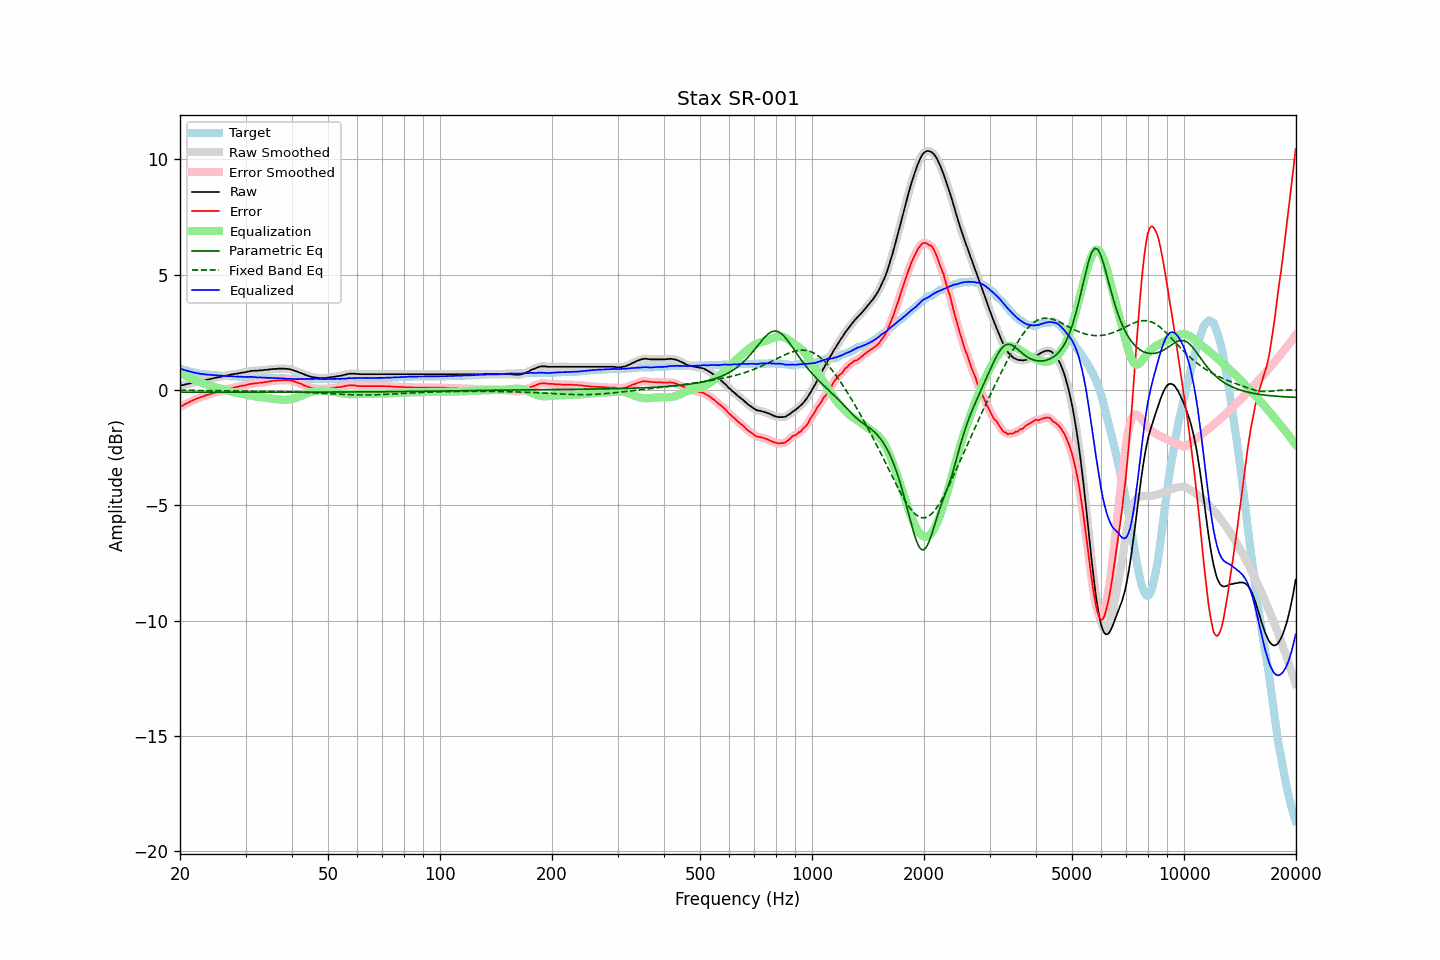

The file beside this chart, header and first rows:
frequency, raw, error, smoothed, error_smoothed, equalization, parametric_eq, fixed_band_eq, equalized_raw, equalized_smoothed, target
20.00, 0.18, -0.75, 0.18, -0.75, 0.75, -0.10, -0.02, 0.93, 0.93, 0.93
20.20, 0.20, -0.70, 0.20, -0.70, 0.71, -0.10, -0.02, 0.91, 0.90, 0.90
20.40, 0.21, -0.67, 0.21, -0.67, 0.67, -0.10, -0.02, 0.88, 0.88, 0.88
20.61, 0.23, -0.63, 0.23, -0.63, 0.63, -0.10, -0.02, 0.86, 0.86, 0.86
20.81, 0.25, -0.59, 0.25, -0.59, 0.59, -0.10, -0.02, 0.84, 0.84, 0.84
21.02, 0.26, -0.56, 0.26, -0.56, 0.55, -0.10, -0.02, 0.81, 0.82, 0.82
21.23, 0.28, -0.52, 0.28, -0.52, 0.52, -0.10, -0.02, 0.80, 0.80, 0.80
21.44, 0.29, -0.49, 0.29, -0.49, 0.49, -0.10, -0.02, 0.78, 0.78, 0.78
21.66, 0.31, -0.45, 0.31, -0.45, 0.45, -0.10, -0.02, 0.76, 0.76, 0.76
21.87, 0.32, -0.43, 0.32, -0.42, 0.42, -0.10, -0.02, 0.74, 0.75, 0.75
22.09, 0.34, -0.39, 0.34, -0.39, 0.39, -0.10, -0.02, 0.73, 0.73, 0.73
22.31, 0.35, -0.37, 0.35, -0.37, 0.37, -0.10, -0.03, 0.72, 0.72, 0.72
22.54, 0.37, -0.34, 0.37, -0.34, 0.34, -0.10, -0.03, 0.71, 0.71, 0.71
22.76, 0.38, -0.32, 0.38, -0.32, 0.31, -0.10, -0.03, 0.69, 0.70, 0.70
22.99, 0.40, -0.29, 0.40, -0.29, 0.29, -0.10, -0.03, 0.69, 0.69, 0.69
23.22, 0.41, -0.27, 0.41, -0.27, 0.27, -0.10, -0.03, 0.68, 0.68, 0.68
23.45, 0.43, -0.24, 0.43, -0.24, 0.24, -0.10, -0.03, 0.67, 0.67, 0.67
23.69, 0.44, -0.22, 0.44, -0.22, 0.22, -0.10, -0.03, 0.66, 0.66, 0.66
23.92, 0.46, -0.20, 0.46, -0.20, 0.20, -0.10, -0.03, 0.66, 0.65, 0.66
24.16, 0.47, -0.18, 0.47, -0.18, 0.18, -0.10, -0.03, 0.65, 0.65, 0.65
24.40, 0.49, -0.16, 0.49, -0.16, 0.15, -0.10, -0.03, 0.64, 0.64, 0.65
24.65, 0.51, -0.13, 0.51, -0.13, 0.13, -0.10, -0.03, 0.64, 0.64, 0.64
24.89, 0.52, -0.12, 0.52, -0.11, 0.11, -0.10, -0.03, 0.63, 0.64, 0.64
25.14, 0.54, -0.09, 0.54, -0.09, 0.09, -0.10, -0.03, 0.63, 0.63, 0.63
25.39, 0.55, -0.07, 0.55, -0.07, 0.07, -0.10, -0.04, 0.62, 0.62, 0.62
25.65, 0.56, -0.06, 0.56, -0.05, 0.05, -0.10, -0.04, 0.61, 0.62, 0.62
25.91, 0.58, -0.03, 0.58, -0.03, 0.03, -0.10, -0.04, 0.61, 0.61, 0.61
26.16, 0.59, -0.02, 0.59, -0.02, 0.01, -0.10, -0.04, 0.60, 0.61, 0.61
26.43, 0.61, 0.00, 0.61, 0.00, -0.00, -0.10, -0.04, 0.60, 0.60, 0.61
26.69, 0.62, 0.02, 0.62, 0.02, -0.02, -0.10, -0.04, 0.60, 0.60, 0.60
26.96, 0.64, 0.04, 0.64, 0.04, -0.04, -0.10, -0.04, 0.60, 0.60, 0.60
27.23, 0.65, 0.06, 0.65, 0.06, -0.06, -0.10, -0.04, 0.59, 0.59, 0.59
27.50, 0.67, 0.08, 0.67, 0.08, -0.08, -0.10, -0.04, 0.59, 0.59, 0.59
27.77, 0.68, 0.09, 0.68, 0.10, -0.09, -0.10, -0.04, 0.59, 0.59, 0.59
28.05, 0.69, 0.11, 0.69, 0.11, -0.11, -0.10, -0.04, 0.58, 0.58, 0.58
28.33, 0.70, 0.12, 0.70, 0.12, -0.12, -0.10, -0.05, 0.58, 0.58, 0.58
28.62, 0.71, 0.13, 0.71, 0.14, -0.14, -0.10, -0.05, 0.57, 0.57, 0.58
28.90, 0.73, 0.16, 0.73, 0.15, -0.15, -0.10, -0.05, 0.58, 0.57, 0.57
29.19, 0.74, 0.17, 0.74, 0.17, -0.17, -0.10, -0.05, 0.57, 0.57, 0.57
29.48, 0.75, 0.18, 0.75, 0.18, -0.18, -0.10, -0.05, 0.57, 0.57, 0.57
29.78, 0.76, 0.19, 0.76, 0.19, -0.20, -0.10, -0.05, 0.56, 0.56, 0.57
30.08, 0.77, 0.20, 0.77, 0.21, -0.21, -0.10, -0.05, 0.56, 0.56, 0.57
30.38, 0.79, 0.23, 0.79, 0.23, -0.23, -0.10, -0.05, 0.56, 0.56, 0.56
30.68, 0.80, 0.24, 0.80, 0.24, -0.24, -0.10, -0.05, 0.56, 0.56, 0.56
30.99, 0.82, 0.26, 0.81, 0.26, -0.25, -0.10, -0.06, 0.57, 0.56, 0.56
31.30, 0.82, 0.26, 0.82, 0.27, -0.26, -0.10, -0.06, 0.56, 0.56, 0.56
31.61, 0.83, 0.28, 0.83, 0.27, -0.27, -0.10, -0.06, 0.56, 0.55, 0.55
31.93, 0.83, 0.28, 0.83, 0.28, -0.28, -0.10, -0.06, 0.55, 0.55, 0.55
32.24, 0.83, 0.28, 0.83, 0.29, -0.29, -0.10, -0.06, 0.54, 0.54, 0.55
32.57, 0.84, 0.30, 0.84, 0.30, -0.30, -0.10, -0.06, 0.54, 0.54, 0.54
32.89, 0.85, 0.31, 0.85, 0.31, -0.31, -0.10, -0.06, 0.54, 0.54, 0.54
33.22, 0.85, 0.31, 0.85, 0.32, -0.32, -0.10, -0.06, 0.53, 0.54, 0.54
33.55, 0.86, 0.33, 0.86, 0.33, -0.33, -0.10, -0.06, 0.53, 0.53, 0.53
33.89, 0.87, 0.34, 0.87, 0.34, -0.34, -0.10, -0.07, 0.53, 0.53, 0.53
34.23, 0.87, 0.34, 0.87, 0.35, -0.35, -0.10, -0.07, 0.52, 0.52, 0.53
34.57, 0.88, 0.36, 0.88, 0.36, -0.36, -0.10, -0.07, 0.52, 0.52, 0.52
34.92, 0.89, 0.37, 0.89, 0.37, -0.37, -0.10, -0.07, 0.52, 0.52, 0.52
35.27, 0.90, 0.38, 0.90, 0.38, -0.38, -0.10, -0.07, 0.52, 0.52, 0.52
35.62, 0.90, 0.39, 0.90, 0.39, -0.39, -0.10, -0.07, 0.51, 0.51, 0.51
35.97, 0.91, 0.40, 0.91, 0.40, -0.40, -0.10, -0.07, 0.51, 0.51, 0.51
... 635 more rows
